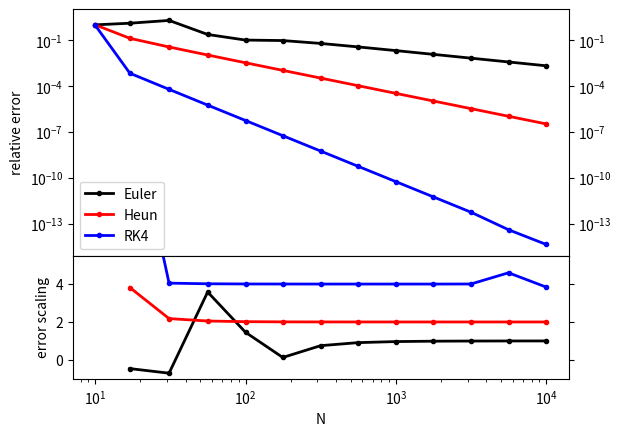

The script that saved this image:
from math import exp, sqrt, sin, cos, log, pi
import numpy as np
import matplotlib.pyplot as plt

# Define the derivative part of the ODE.  Since this is an ODE,
#   we might need both x and y -- so pass them both regardless
#   of whether or not they're used in the computation.
def f(x,y):
    return 0.5*sin(x)-cos(pi*x)


def euler1(f,a,b,N,y0):
    """ Implementation of Euler's method for solving 1D 1st-order ODEs.
        Input arguments:
        (1) f: function to compute derivative at given x, y
        (2) a: starting point of interval over which we want to solve the ODE
        (3) b: ending point of the interval
        (4) N: number of steps to take
        (5) y0: intial value of y, i.e. y(a)
        Returns:
        (1) y: value of y after N steps of Euler method, i.e. y(b)
    """
    h = (b-a)/float(N)
    xs = a + np.arange(N)*h
    y = y0

    for x in xs[:-1]:
        y += h*f(x,y)

    return y


def heun1(f,a,b,N,y0):
    """ Implementation of Heun's method for solving 1D 1st-order ODEs.
        Input arguments:
        (1) f: function to compute derivative at given x, y
        (2) a: starting point of interval over which we want to solve the ODE
        (3) b: ending point of the interval
        (4) N: number of steps to take
        (5) y0: intial value of y, i.e. y(a)
        Returns:
        (1) y: value of y after N steps of Heun's method, i.e. y(b)
    """
    h = (b-a)/float(N)
    xs = a + np.arange(N)*h
    y = y0

    for x in xs:
        y += 0.5*h*f(x,y) + 0.5*h*f( x+h, y+h*f(x,y) )

    return y


def rk4_1(f,a,b,N,y0):
    """ Implementation of 4th-order Runge-Kutta method for solving 1D 1st-
        order ODEs.
        Input arguments:
        (1) f: function to compute derivative at given x, y
        (2) a: starting point of interval over which we want to solve the ODE
        (3) b: ending point of the interval
        (4) N: number of steps to take
        (5) y0: intial value of y, i.e. y(a)
        Returns:
        (1) y: value of y after N steps of RK4 method, i.e. y(b)
    """
    h = (b-a)/float(N)
    xs = a + np.arange(N)*h
    y = y0

    for x in xs:
        k0 = h*f(x,y)
        k1 = h*f(x+0.5*h, y+0.5*k0)
        k2 = h*f(x+0.5*h, y+0.5*k1)
        k3 = h*f(x+h, y+k2)
        y += (k0 + 2*k1 + 2*k2 + k3)/6.0

    return y


# By putting our main function inside this if statement, we can safely import
#   the module from other scripts without having this code execute every time
if __name__ == '__main__':

    # Set initial quantities
    a = 0.0
    b = 20.0
    y0 = 0.0

    # Create the arrays to hold x and y values
    ys_euler = []
    ys_heun  = []
    ys_rk4   = []

    # Fill out the array of N values to use
    Ns = [int(10**(1.0+0.25*i)) for i in range(13)]

    # Run through the Ns and fill out the ys array for each method
    for N in Ns:
        ys_euler.append( euler1(f,a,b,N,y0) )
        ys_heun.append( heun1(f,a,b,N,y0) )
        ys_rk4.append( rk4_1(f,a,b,N,y0) )

    # Compute the analytical solution
    ans = y0 - 0.5*cos(b) - sin(pi*b)/pi + 0.5*cos(a) + sin(pi*a)/pi
    # Compute the errors for each method
    euler_errs = [abs(y-ans)/abs(y) for y in ys_euler]
    heun_errs = [abs(y-ans)/abs(y) for y in ys_heun]
    rk4_errs = [abs(y-ans)/abs(y) for y in ys_rk4]

    # Compute the error scaling.  Since err = k*h^sigma, err = k*N^-sigma,
    #   which means err2/err1 = (N2/N1)^-sigma.  This can be solved for
    #   sigma, which is what appears below
    sig_euler = [-log(euler_errs[i+1]/euler_errs[i])/log(Ns[i+1]/Ns[i]) for i in range(len(Ns)-1)]
    sig_heun = [-log(heun_errs[i+1]/heun_errs[i])/log(Ns[i+1]/Ns[i]) for i in range(len(Ns)-1)]
    sig_rk4 = [-log(rk4_errs[i+1]/rk4_errs[i])/log(Ns[i+1]/Ns[i]) for i in range(len(Ns)-1)]


    # Plot the results
    # Note the use of multiple subplots now, and the different ax variables
    #   for each
    fig, (ax1,ax2) = plt.subplots(nrows=2, gridspec_kw={'height_ratios':[2,1]}, sharex=True)
    plt.subplots_adjust(wspace=0.4,hspace=0.0)
    ax1.plot( Ns, euler_errs, 'ko-', linewidth=2, markersize=3, label="Euler" )
    ax1.plot( Ns, heun_errs, 'ro-', linewidth=2, markersize=3, label="Heun" )
    ax1.plot( Ns, rk4_errs, 'bo-', linewidth=2, markersize=3, label="RK4" )
    ax2.plot( Ns[1:], sig_euler, 'ko-', linewidth=2, markersize=3, label="Euler")
    ax2.plot( Ns[1:], sig_heun, 'ro-', linewidth=2, markersize=3, label="Heun")
    ax2.plot( Ns[1:], sig_rk4, 'bo-', linewidth=2, markersize=3, label="RK4")
    plt.xscale('log')
    ax1.set_yscale('log')
    ax2.set_yscale('linear')
    ax2.set_ylim(-1.0,5.5)
    ax1.tick_params(right=True)
    ax1.tick_params(labelright=True)
    ax2.tick_params(right=True)
    
    ax1.legend(loc='lower left') # Make sure to include the "label" argument for your curves
    ax2.set_xlabel("N")
    ax1.set_ylabel("relative error")
    ax2.set_ylabel("error scaling")
    
    plt.show()
